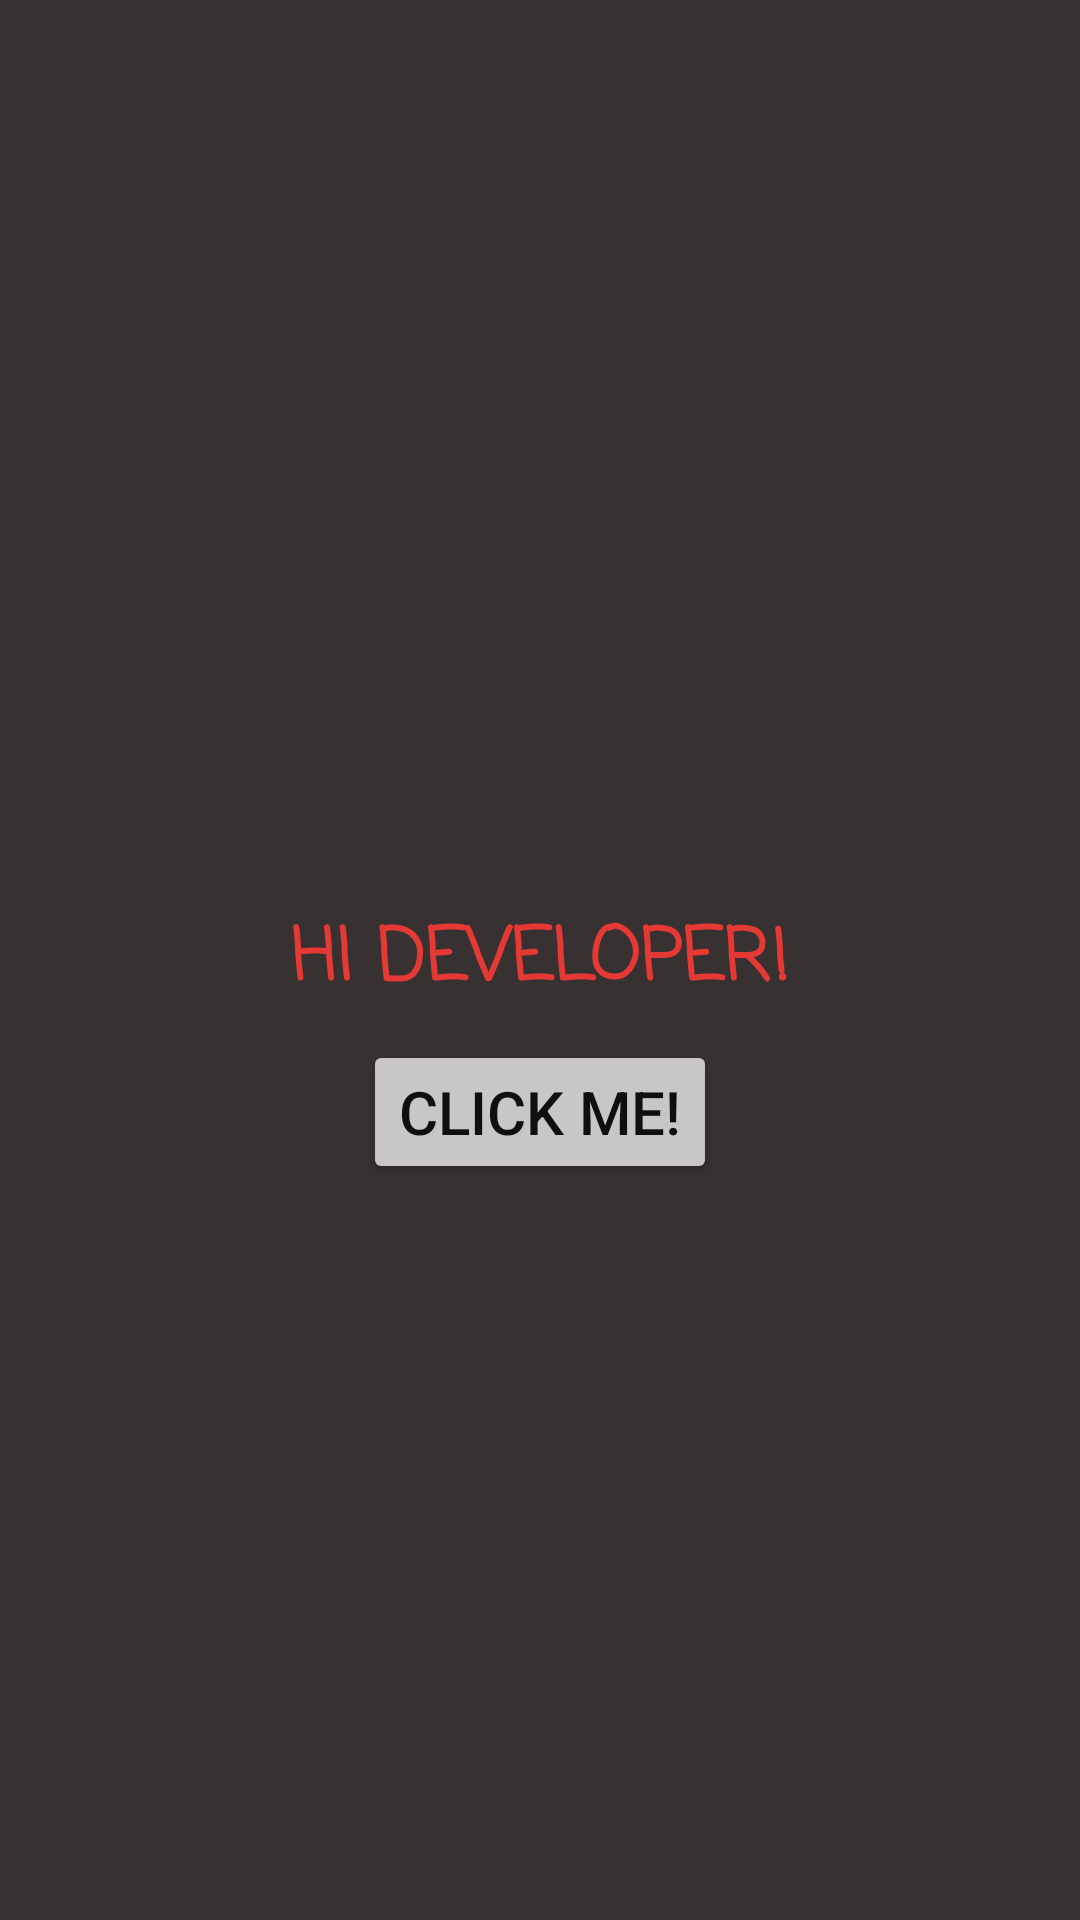

Here is an Android app screen rendered from its layout file. Give the layout XML and the strings, colors and styles it references.
<!-- AndroidManifest.xml: application theme Theme.MyApplication1 -->
<!-- res/layout/activity_main.xml -->
<?xml version="1.0" encoding="utf-8"?>
<androidx.constraintlayout.widget.ConstraintLayout xmlns:android="http://schemas.android.com/apk/res/android"
    xmlns:app="http://schemas.android.com/apk/res-auto"
    xmlns:tools="http://schemas.android.com/tools"
    android:id="@+id/main"
    android:layout_width="match_parent"
    android:layout_height="match_parent"
    tools:context=".MainActivity"
    android:background="#383131">

    <TextView
        android:id="@+id/textView2"
        android:layout_width="wrap_content"
        android:layout_height="wrap_content"
        android:fontFamily="casual"
        android:text="Hi developer!"
        android:textAllCaps="true"
        android:textColor="#E53935"
        android:textSize="24sp"
        android:textStyle="bold"
        app:layout_constraintBottom_toBottomOf="parent"
        app:layout_constraintEnd_toEndOf="parent"
        app:layout_constraintStart_toStartOf="parent"
        app:layout_constraintTop_toTopOf="parent" />

    <Button
        android:id="@+id/ButtonClickMe"
        android:layout_width="wrap_content"
        android:layout_height="wrap_content"
        android:layout_marginTop="8dp"
        android:backgroundTint="#C8C6C6"
        android:onClick="onClickButtonClickMe"
        android:text="Click me!"
        android:textColor="#100F0F"
        android:textSize="20sp"
        app:layout_constraintEnd_toEndOf="parent"
        app:layout_constraintStart_toStartOf="parent"
        app:layout_constraintTop_toBottomOf="@+id/textView2" />

</androidx.constraintlayout.widget.ConstraintLayout>
<!-- resources referenced by this layout -->
<resources>
  <style name="Theme.MyApplication1" parent="Base.Theme.MyApplication1" />
  <style name="Base.Theme.MyApplication1" parent="Theme.Material3.DayNight.NoActionBar">
          <item name="android:windowBackground">@color/white</item>
          <item name="colorPrimaryDark">@color/blueDark</item>
          <item name="colorAccent">@color/blueDark</item>
          
          
      </style>
  <color name="white">#FFFFFFFF</color>
  <color name="blueDark">#2D538C</color>
</resources>
